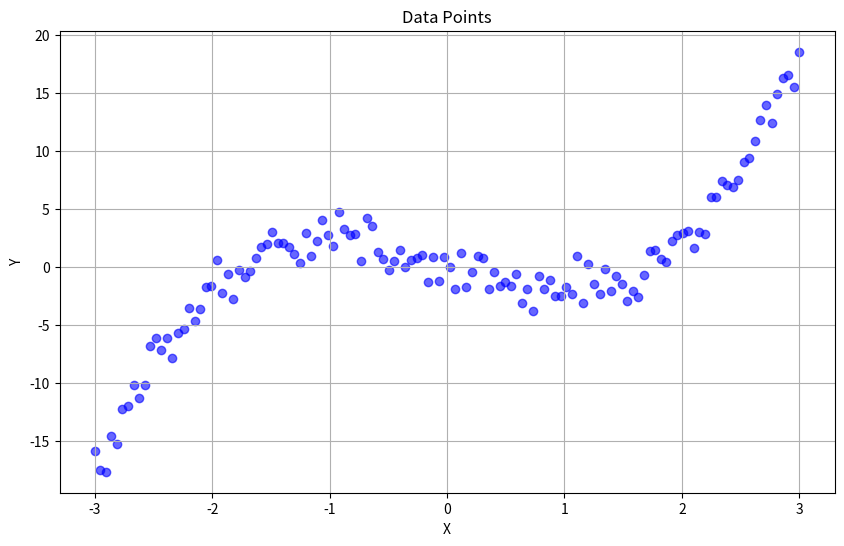

Write the Python code that produced this figure.
import numpy as np
import matplotlib.pyplot as plt

# Generate data
X = np.linspace(-3, 3, 128).reshape(-1, 1)
Y = X**3 - 3*X + np.random.normal(0, 1, X.shape)

# Create the plot
plt.figure(figsize=(10, 6))
plt.scatter(X, Y, color='blue', alpha=0.6)
plt.xlabel('X')
plt.ylabel('Y')
plt.title('Data Points')
plt.grid(True)
plt.show()
